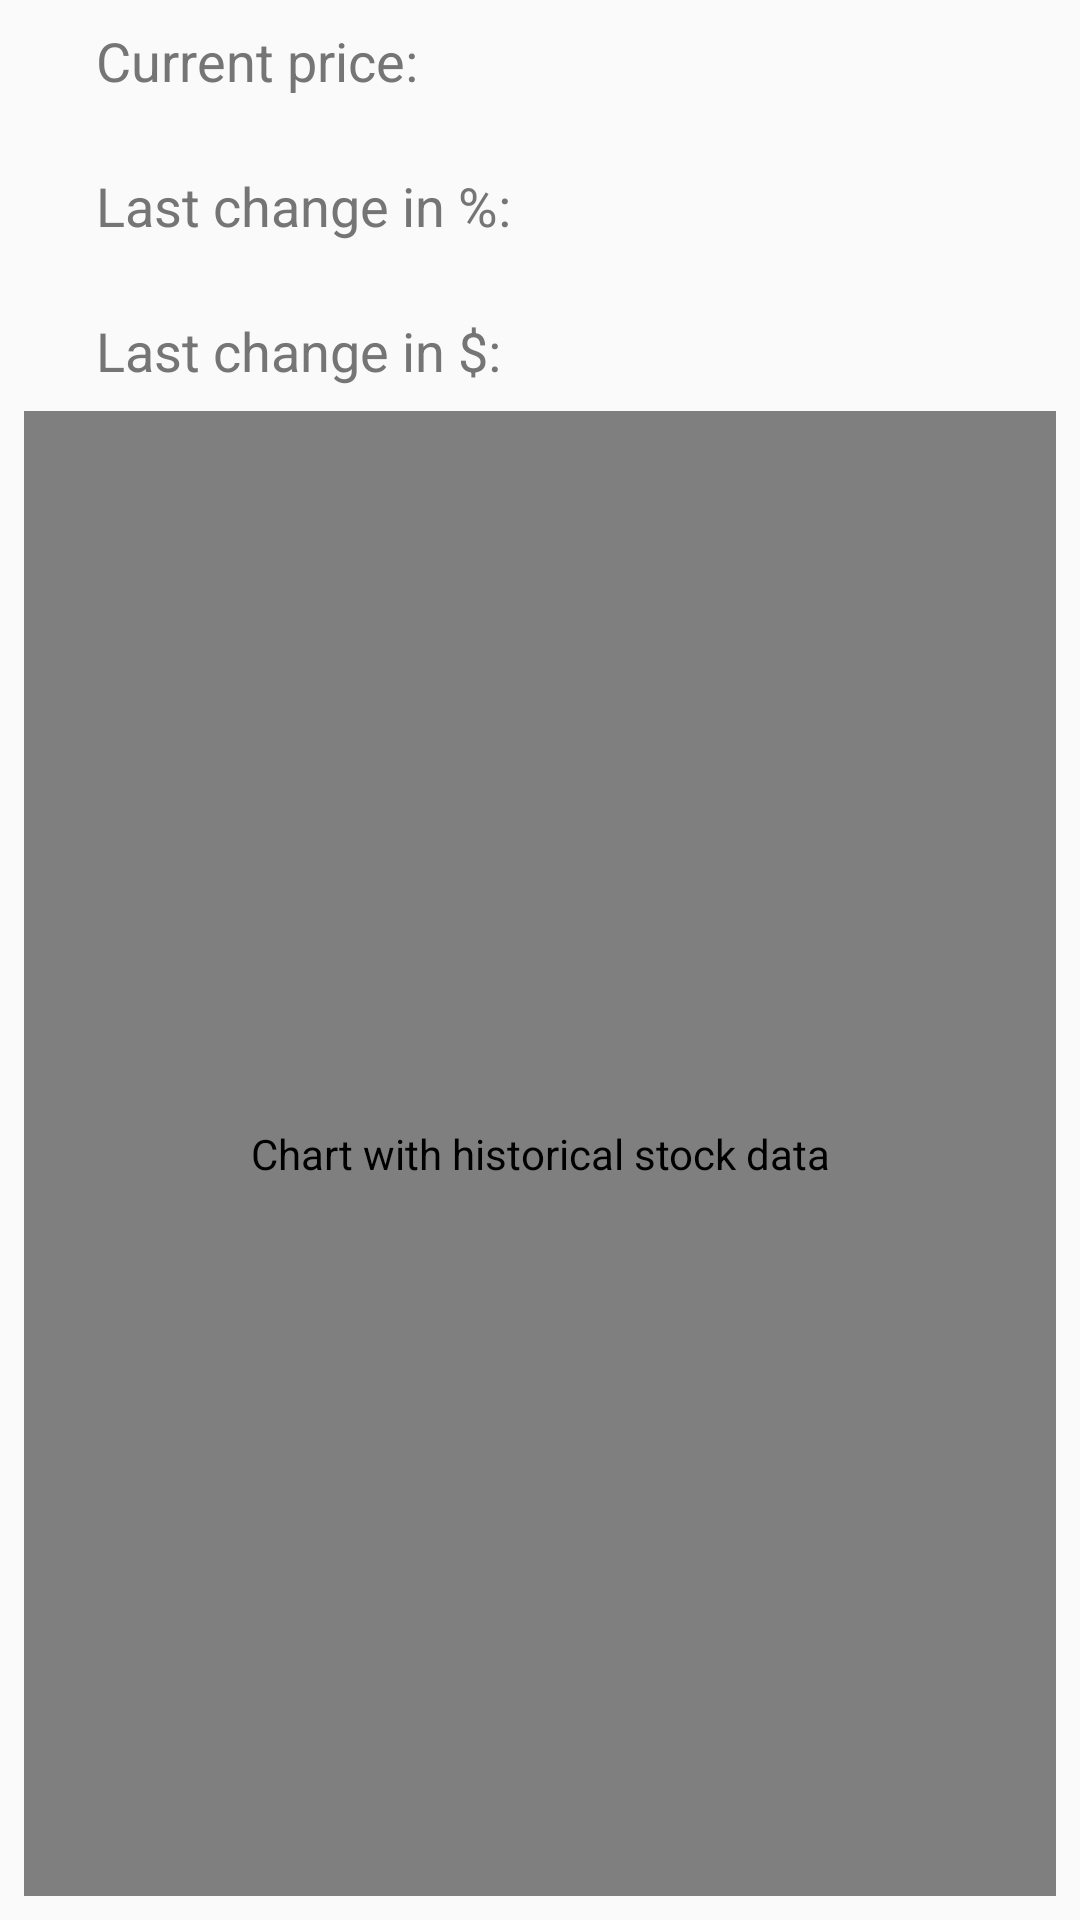

Layout XML and referenced resources for this Android screen:
<!-- AndroidManifest.xml: application theme AppTheme -->
<!-- res/layout/activity_stock_detail.xml -->
<?xml version="1.0" encoding="utf-8"?>
<android.support.constraint.ConstraintLayout xmlns:android="http://schemas.android.com/apk/res/android"
    xmlns:app="http://schemas.android.com/apk/res-auto"
    xmlns:tools="http://schemas.android.com/tools"
    android:layout_width="match_parent"
    android:layout_height="match_parent"
    tools:context="com.udacity.stockhawk.ui.StockDetailActivity">

    <TextView
        android:id="@+id/tv_stock_current_price_label"
        android:layout_width="wrap_content"
        android:layout_height="wrap_content"
        android:layout_marginStart="@dimen/detail_label_margin_start"
        android:text="@string/current_price"
        android:textAppearance="@style/TextAppearance.AppCompat.Medium"
        app:layout_constraintStart_toStartOf="parent"
        tools:layout_editor_absoluteX="32dp"
        app:layout_constraintTop_toTopOf="parent"
        android:layout_marginTop="8dp" />

    <TextView
        android:id="@+id/tv_stock_price"
        style="@style/BidPriceTextStyle"
        android:layout_width="wrap_content"
        android:layout_height="wrap_content"
        android:layout_marginEnd="@dimen/detail_label_margin_start"
        android:textAppearance="@style/TextAppearance.AppCompat.Large"
        app:layout_constraintEnd_toEndOf="parent"
        tools:text="1000.00"
        app:layout_constraintBaseline_toBaselineOf="@+id/tv_stock_current_price_label" />

    <TextView
        android:id="@+id/tv_stock_percentage_change_label"
        android:layout_width="wrap_content"
        android:layout_height="wrap_content"
        android:layout_marginStart="@dimen/detail_label_margin_start"
        android:layout_marginTop="@dimen/detail_label_margin_top"
        android:text="@string/last_percentage_change"
        android:textAppearance="@style/TextAppearance.AppCompat.Medium"
        app:layout_constraintStart_toStartOf="parent"
        app:layout_constraintTop_toBottomOf="@+id/tv_stock_current_price_label" />

    <TextView
        android:id="@+id/tv_stock_percentage_change"
        style="@style/PercentChangeTextStyle"
        android:layout_width="wrap_content"
        android:layout_height="wrap_content"
        android:background="@drawable/percent_change_pill_green"
        android:paddingStart="@dimen/stock_change_box_padding"
        android:paddingEnd="@dimen/stock_change_box_padding"
        tools:text="100%"
        app:layout_constraintEnd_toEndOf="@+id/tv_stock_price"
        app:layout_constraintBaseline_toBaselineOf="@+id/tv_stock_percentage_change_label"
        app:layout_constraintStart_toStartOf="@+id/tv_stock_price" />

    <TextView
        android:id="@+id/tv_stock_dollars_change_label"
        android:layout_width="wrap_content"
        android:layout_height="wrap_content"
        android:layout_marginStart="@dimen/detail_label_margin_start"
        android:layout_marginTop="@dimen/detail_label_margin_top"
        android:text="@string/last_dollar_change"
        android:textAppearance="@style/TextAppearance.AppCompat.Medium"
        app:layout_constraintStart_toStartOf="parent"
        app:layout_constraintTop_toBottomOf="@+id/tv_stock_percentage_change_label" />

    <TextView
        android:id="@+id/tv_stock_dollars_change"
        style="@style/PercentChangeTextStyle"
        android:layout_width="wrap_content"
        android:layout_height="wrap_content"
        android:background="@drawable/percent_change_pill_green"
        android:paddingStart="@dimen/stock_change_box_padding"
        android:paddingEnd="@dimen/stock_change_box_padding"
        tools:text="100%"
        app:layout_constraintEnd_toEndOf="@+id/tv_stock_price"
        app:layout_constraintBaseline_toBaselineOf="@+id/tv_stock_dollars_change_label"
        app:layout_constraintStart_toStartOf="@+id/tv_stock_price" />

    <com.github.mikephil.charting.charts.LineChart
        android:id="@+id/line_chart"
        android:contentDescription="@string/chart_with_historical_stock_data"
        android:layout_width="0dp"
        android:layout_height="0dp"
        android:layout_margin="@dimen/chart_margin"
        app:layout_constraintBottom_toBottomOf="parent"
        app:layout_constraintLeft_toLeftOf="parent"
        app:layout_constraintRight_toRightOf="parent"
        app:layout_constraintTop_toBottomOf="@+id/tv_stock_dollars_change_label">
    </com.github.mikephil.charting.charts.LineChart>

</android.support.constraint.ConstraintLayout>
<!-- resources referenced by this layout -->
<resources>
  <dimen name="chart_margin">8dp</dimen>
  <dimen name="detail_label_margin_start">32dp</dimen>
  <dimen name="detail_label_margin_top">24dp</dimen>
  <dimen name="stock_change_box_padding">8dp</dimen>
  <string name="chart_with_historical_stock_data">Chart with historical stock data</string>
  
      //WIDGET TITLE
  <string name="current_price">Current price:</string>
  <string name="last_dollar_change">Last change in $:</string>
  <string name="last_percentage_change">Last change in %:</string>
  <style name="BidPriceTextStyle">
          <item name="android:textSize">20sp</item>
      </style>
  <style name="PercentChangeTextStyle">
          <item name="android:textSize">20sp</item>
          <item name="android:textColor">#FFF</item>
          <item name="android:textStyle">bold</item>
      </style>
  <style name="AppTheme" parent="Theme.AppCompat.Light.DarkActionBar">
          <item name="colorPrimary">@color/colorPrimary</item>
          <item name="colorPrimaryDark">@color/colorPrimaryDark</item>
          <item name="colorAccent">@color/colorAccent</item>
          <item name="android:textColor">@color/colorSecondaryText</item>
      </style>
  <color name="colorPrimary">#FF5722</color>
  <color name="colorPrimaryDark">#E64A19</color>
  <color name="colorAccent">#03A9F4</color>
  <color name="colorSecondaryText">#757575</color>
</resources>
